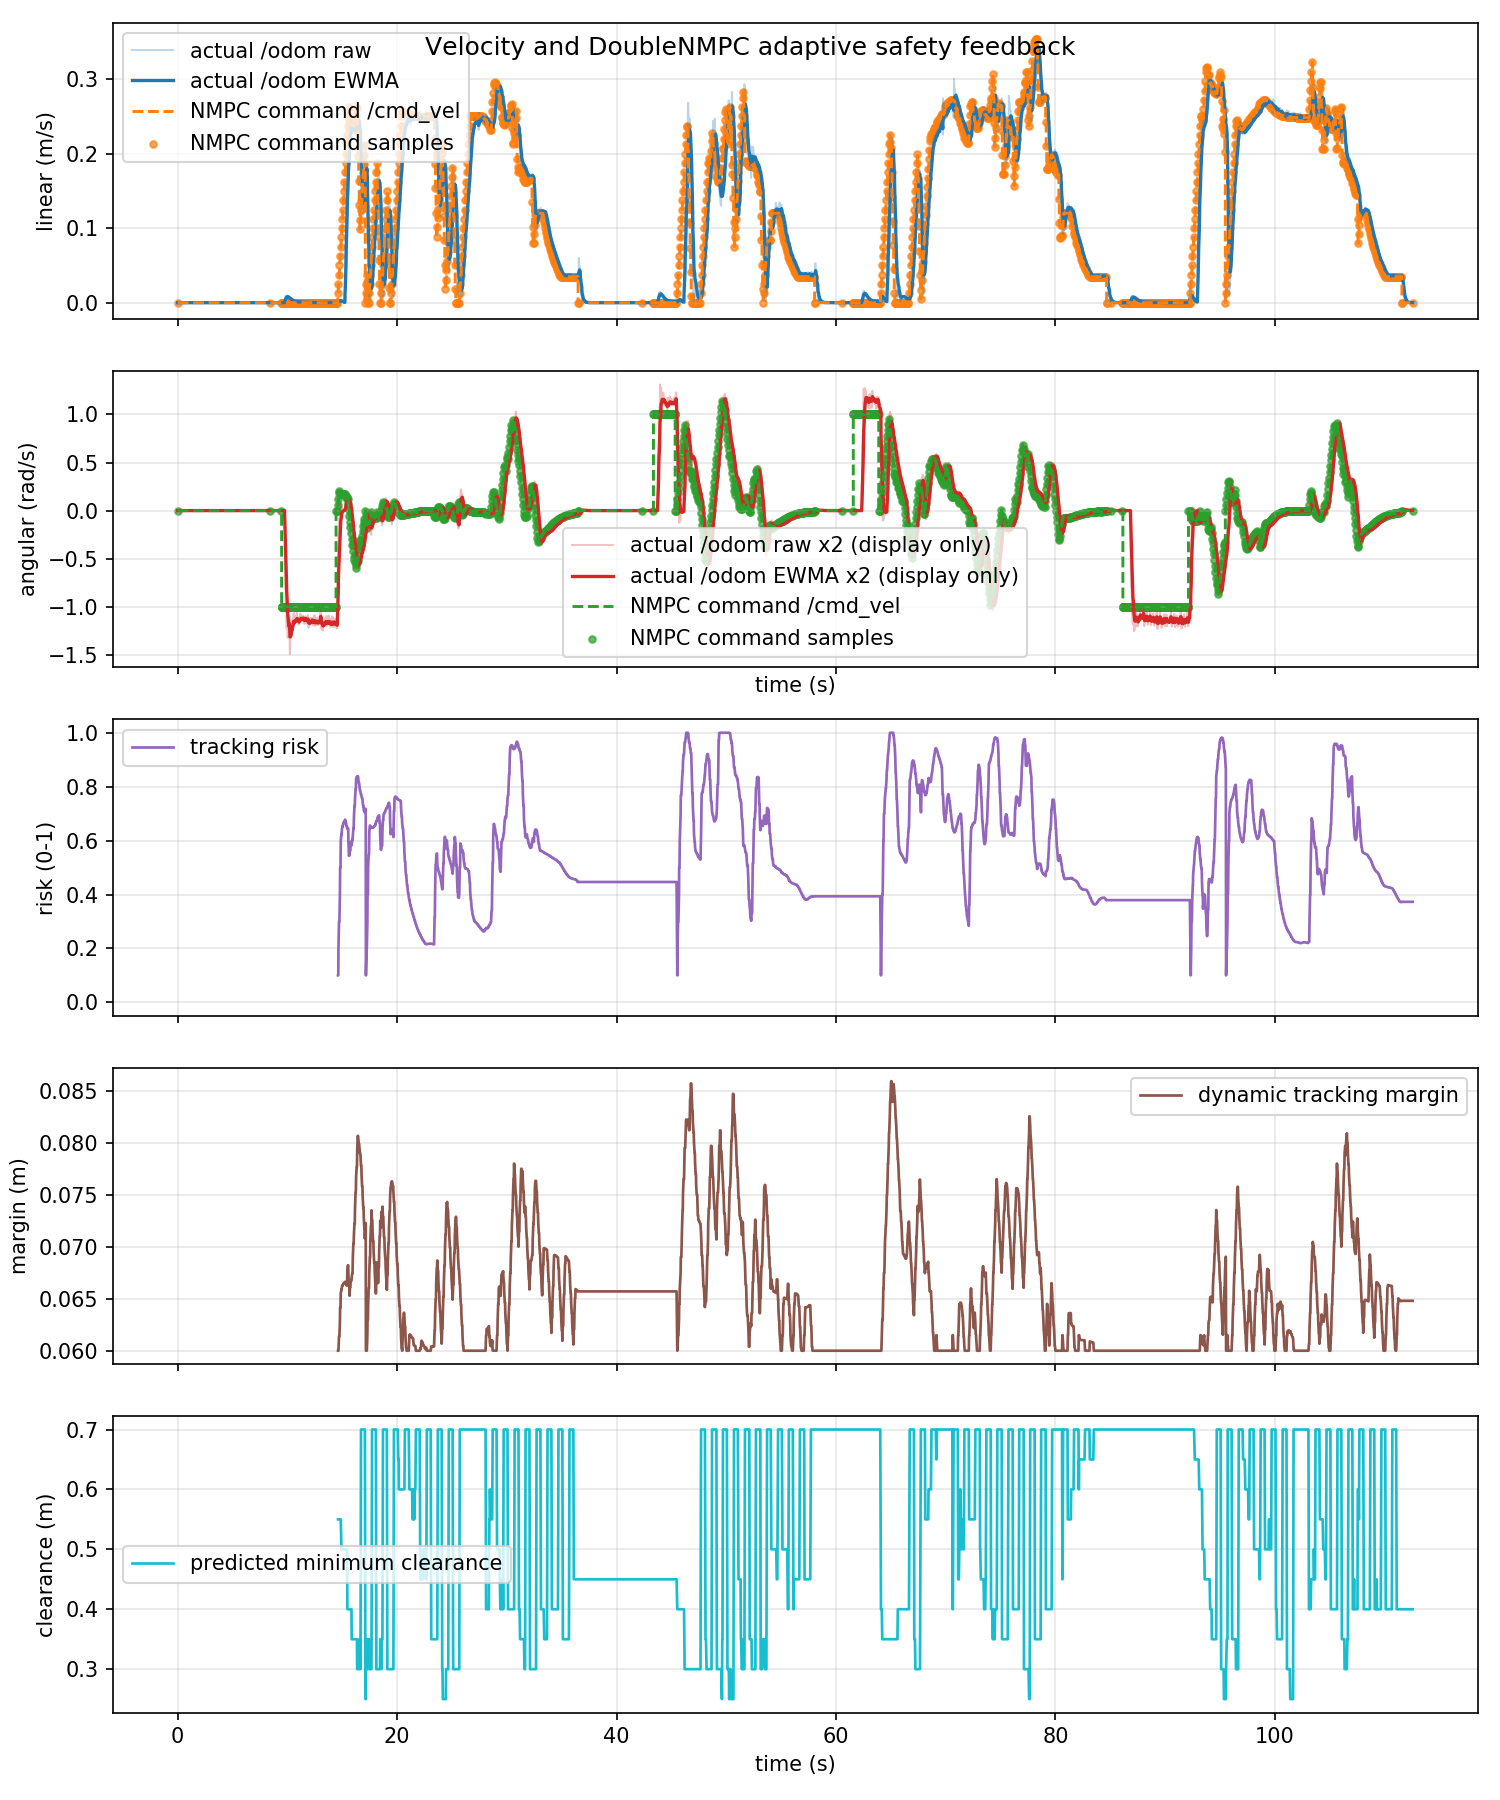

Data behind this chart, as committed beside it:
time_s, actual_linear_mps, actual_angular_radps, command_linear_mps, command_angular_radps, command_linear_abs_mps, command_angular_abs_radps, tracking_risk, dynamic_safe_margin_m, predicted_min_clearance_m
0.0, 0.0, 0.0, 0.0, 0.0, 0.0, 0.0, nan, nan, nan
0.03678, 0.0, 0.0, 0.0, 0.0, 0.0, 0.0, nan, nan, nan
0.06791, 0.0, 0.0, 0.0, 0.0, 0.0, 0.0, nan, nan, nan
0.1197, 0.0, 0.0, 0.0, 0.0, 0.0, 0.0, nan, nan, nan
0.1369, 0.0, 0.0, 0.0, 0.0, 0.0, 0.0, nan, nan, nan
0.1535, 0.0, 0.0, 0.0, 0.0, 0.0, 0.0, nan, nan, nan
0.2202, 0.0, 0.0, 0.0, 0.0, 0.0, 0.0, nan, nan, nan
0.2367, 0.0, 0.0, 0.0, 0.0, 0.0, 0.0, nan, nan, nan
0.2763, 0.0, 0.0, 0.0, 0.0, 0.0, 0.0, nan, nan, nan
0.304, 0.0, 0.0, 0.0, 0.0, 0.0, 0.0, nan, nan, nan
0.3366, 0.0, 0.0, 0.0, 0.0, 0.0, 0.0, nan, nan, nan
0.3653, 0.0, 0.0, 0.0, 0.0, 0.0, 0.0, nan, nan, nan
0.421, 0.0, 0.0, 0.0, 0.0, 0.0, 0.0, nan, nan, nan
0.4367, 0.0, 0.0, 0.0, 0.0, 0.0, 0.0, nan, nan, nan
0.4521, 0.0, 0.0, 0.0, 0.0, 0.0, 0.0, nan, nan, nan
0.5042, 0.0, 0.0, 0.0, 0.0, 0.0, 0.0, nan, nan, nan
0.5367, 0.0, 0.0, 0.0, 0.0, 0.0, 0.0, nan, nan, nan
0.5733, 0.0, 0.0, 0.0, 0.0, 0.0, 0.0, nan, nan, nan
0.6176, 0.0, 0.0, 0.0, 0.0, 0.0, 0.0, nan, nan, nan
0.6367, 0.0, 0.0, 0.0, 0.0, 0.0, 0.0, nan, nan, nan
0.6529, 0.0, 0.0, 0.0, 0.0, 0.0, 0.0, nan, nan, nan
0.7093, 0.0, 0.0, 0.0, 0.0, 0.0, 0.0, nan, nan, nan
0.7366, 0.0, 0.0, 0.0, 0.0, 0.0, 0.0, nan, nan, nan
0.7645, 0.0, 0.0, 0.0, 0.0, 0.0, 0.0, nan, nan, nan
0.8201, 0.0, 0.0, 0.0, 0.0, 0.0, 0.0, nan, nan, nan
0.8367, 0.0, 0.0, 0.0, 0.0, 0.0, 0.0, nan, nan, nan
0.8494, 0.0, 0.0, 0.0, 0.0, 0.0, 0.0, nan, nan, nan
0.9244, 0.0, 0.0, 0.0, 0.0, 0.0, 0.0, nan, nan, nan
0.9367, 0.0, 0.0, 0.0, 0.0, 0.0, 0.0, nan, nan, nan
0.9737, 0.0, 0.0, 0.0, 0.0, 0.0, 0.0, nan, nan, nan
0.9984, 0.0, 0.0, 0.0, 0.0, 0.0, 0.0, nan, nan, nan
1.037, 0.0, 0.0, 0.0, 0.0, 0.0, 0.0, nan, nan, nan
1.058, 0.0, 0.0, 0.0, 0.0, 0.0, 0.0, nan, nan, nan
1.117, 0.0, 0.0, 0.0, 0.0, 0.0, 0.0, nan, nan, nan
1.137, 0.0, 0.0, 0.0, 0.0, 0.0, 0.0, nan, nan, nan
1.153, 0.0, 0.0, 0.0, 0.0, 0.0, 0.0, nan, nan, nan
1.204, 0.0, 0.0, 0.0, 0.0, 0.0, 0.0, nan, nan, nan
1.237, 0.0, 0.0, 0.0, 0.0, 0.0, 0.0, nan, nan, nan
1.274, 0.0, 0.0, 0.0, 0.0, 0.0, 0.0, nan, nan, nan
1.302, 0.0, 0.0, 0.0, 0.0, 0.0, 0.0, nan, nan, nan
1.337, 0.0, 0.0, 0.0, 0.0, 0.0, 0.0, nan, nan, nan
1.353, 0.0, 0.0, 0.0, 0.0, 0.0, 0.0, nan, nan, nan
1.421, 0.0, 0.0, 0.0, 0.0, 0.0, 0.0, nan, nan, nan
1.437, 0.0, 0.0, 0.0, 0.0, 0.0, 0.0, nan, nan, nan
1.492, 0.0, 0.0, 0.0, 0.0, 0.0, 0.0, nan, nan, nan
1.503, 0.0, 0.0, 0.0, 0.0, 0.0, 0.0, nan, nan, nan
1.537, 0.0, 0.0, 0.0, 0.0, 0.0, 0.0, nan, nan, nan
1.556, 0.0, 0.0, 0.0, 0.0, 0.0, 0.0, nan, nan, nan
1.61, 0.0, 0.0, 0.0, 0.0, 0.0, 0.0, nan, nan, nan
1.637, 0.0, 0.0, 0.0, 0.0, 0.0, 0.0, nan, nan, nan
1.652, 0.0, 0.0, 0.0, 0.0, 0.0, 0.0, nan, nan, nan
1.715, 0.0, 0.0, 0.0, 0.0, 0.0, 0.0, nan, nan, nan
1.737, 0.0, 0.0, 0.0, 0.0, 0.0, 0.0, nan, nan, nan
1.774, 0.0, 0.0, 0.0, 0.0, 0.0, 0.0, nan, nan, nan
1.802, 0.0, 0.0, 0.0, 0.0, 0.0, 0.0, nan, nan, nan
1.837, 0.0, 0.0, 0.0, 0.0, 0.0, 0.0, nan, nan, nan
1.861, 0.0, 0.0, 0.0, 0.0, 0.0, 0.0, nan, nan, nan
1.912, 0.0, 0.0, 0.0, 0.0, 0.0, 0.0, nan, nan, nan
1.937, 0.0, 0.0, 0.0, 0.0, 0.0, 0.0, nan, nan, nan
1.951, 0.0, 0.0, 0.0, 0.0, 0.0, 0.0, nan, nan, nan
... 3,315 more rows
